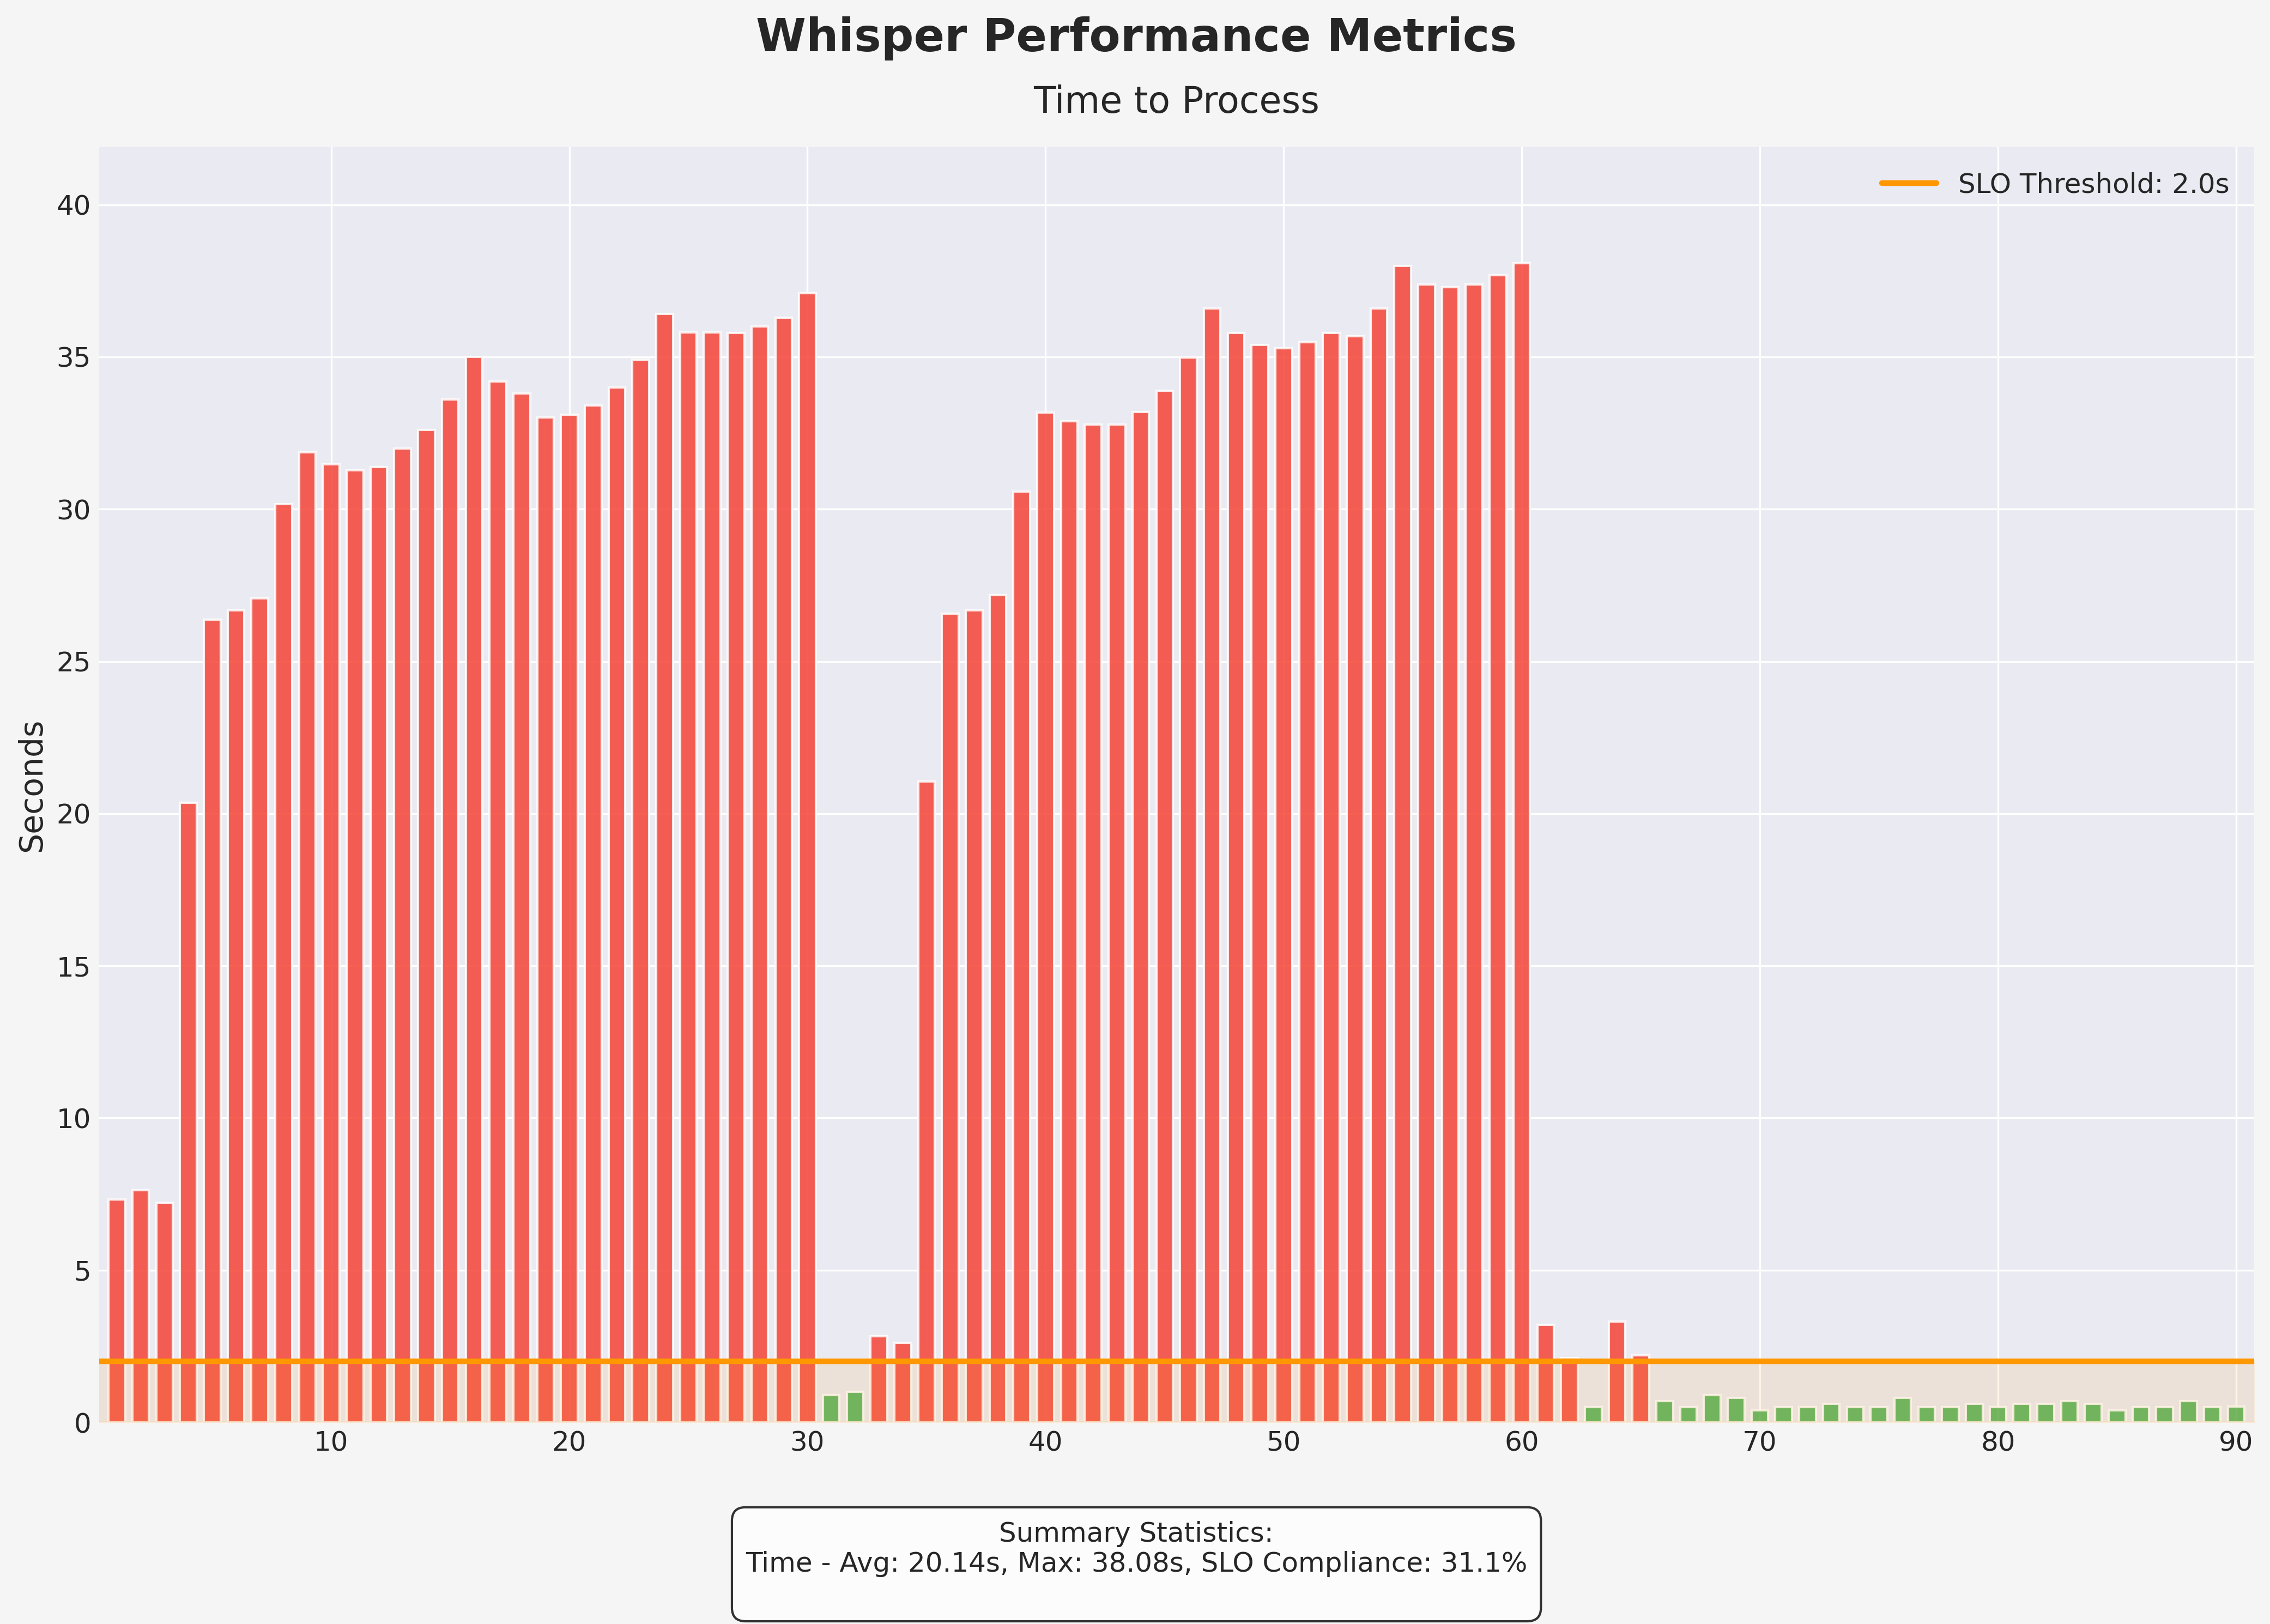

The file beside this chart, header and first rows:
request_idx, time
1, 7.318
2, 7.619
3, 7.219
4, 20.35
5, 26.37
6, 26.67
7, 27.07
8, 30.17
9, 31.88
10, 31.47
11, 31.28
12, 31.38
13, 31.99
14, 32.6
15, 33.6
16, 35
17, 34.2
18, 33.8
19, 33.01
20, 33.1
21, 33.4
22, 34
23, 34.9
24, 36.41
25, 35.8
26, 35.8
27, 35.8
28, 35.99
29, 36.29
30, 37.1
31, 0.9023
32, 1.002
33, 2.821
34, 2.621
35, 21.05
36, 26.57
37, 26.67
38, 27.17
39, 30.58
40, 33.18
41, 32.88
42, 32.78
43, 32.78
44, 33.19
45, 33.89
46, 34.99
47, 36.59
48, 35.79
49, 35.39
50, 35.29
51, 35.49
52, 35.79
53, 35.68
54, 36.59
55, 37.99
56, 37.39
57, 37.29
58, 37.39
59, 37.68
60, 38.08
... 30 more rows
